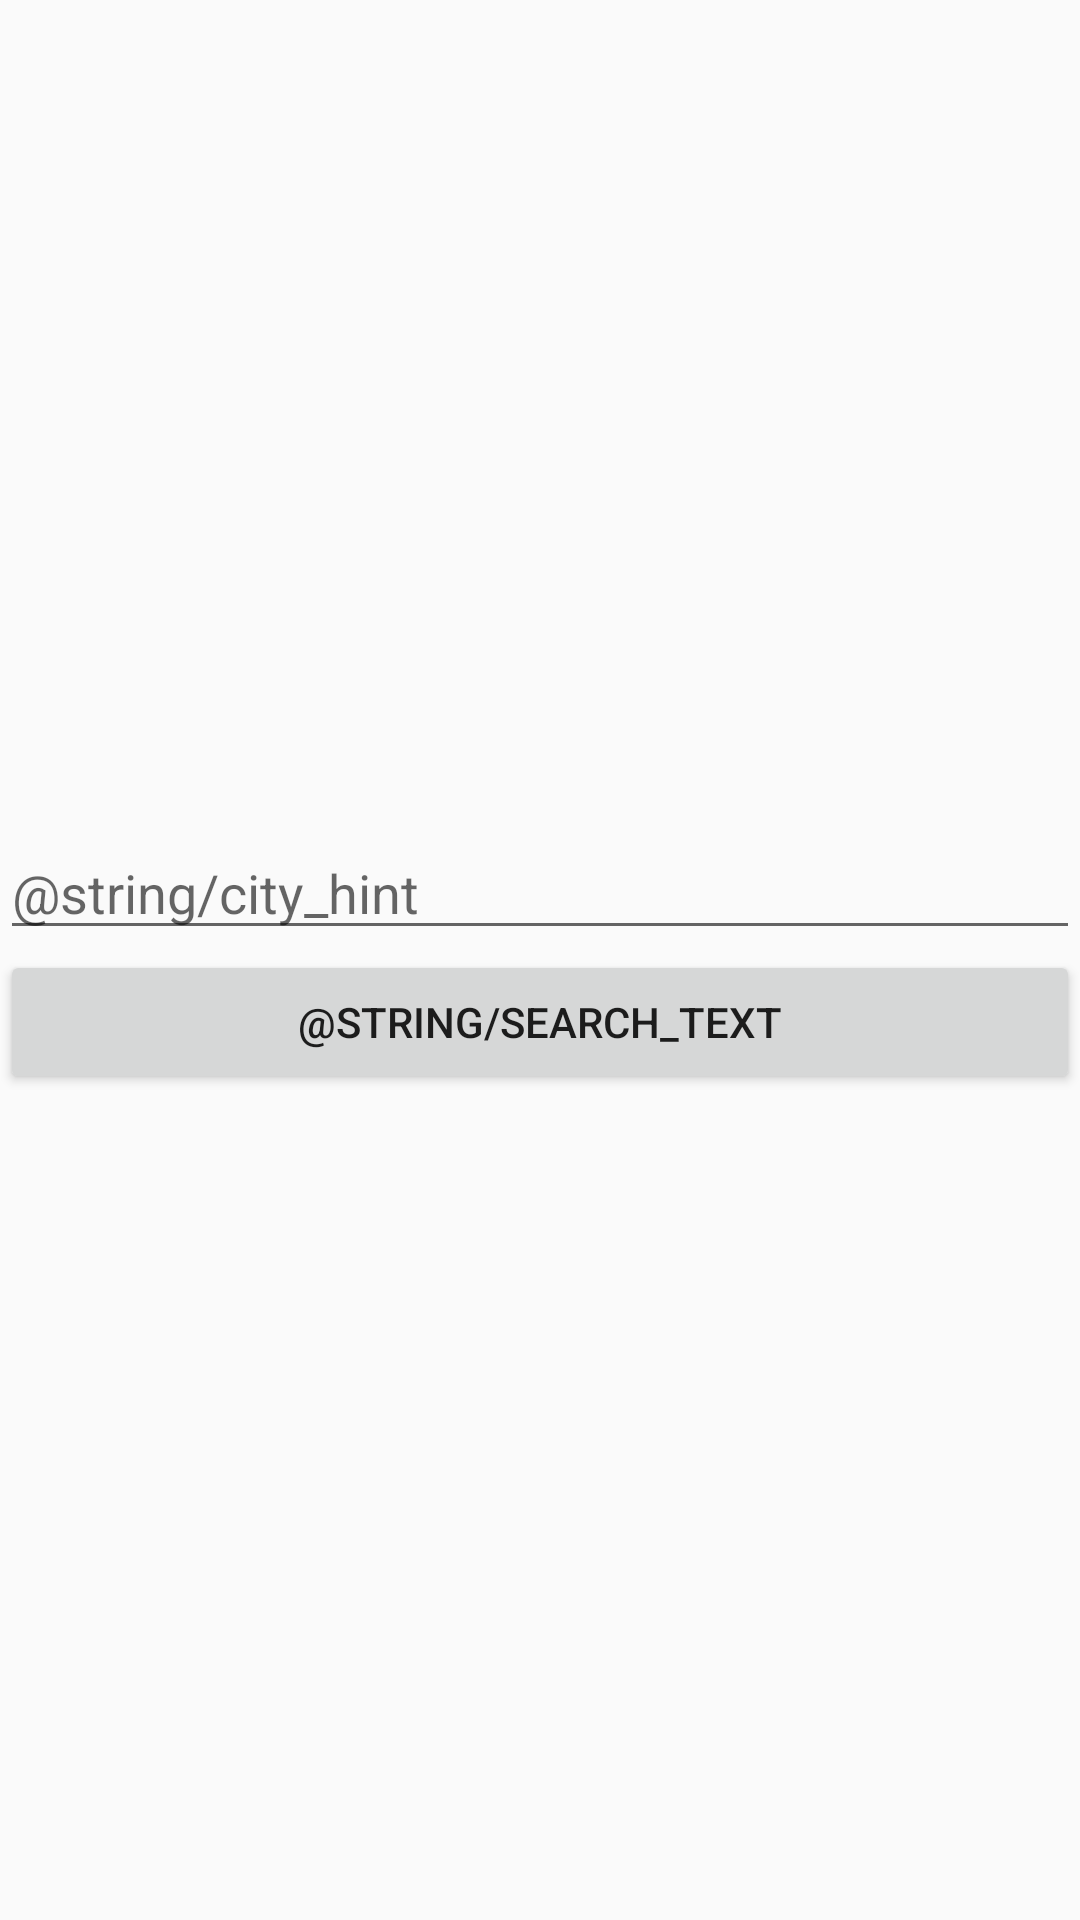

This screen was rendered from an Android layout file. Write that file and the resources it references.
<!-- AndroidManifest.xml: application theme Theme.Hw3a3again -->
<!-- res/layout/fragment_menu.xml -->
<?xml version="1.0" encoding="utf-8"?>
<LinearLayout xmlns:android="http://schemas.android.com/apk/res/android"
    xmlns:tools="http://schemas.android.com/tools"
    android:gravity="center"
    android:orientation="vertical"
    android:layout_marginHorizontal="80dp"
    android:layout_width="match_parent"
    android:layout_height="match_parent"
    tools:context=".ui.menu.MenuFragment">

    <EditText
        android:id="@+id/edit_text"
        android:hint="@string/city_hint"
        android:layout_width="match_parent"
        android:layout_height="wrap_content"/>

    <Button
        android:id="@+id/btn_search"
        android:text="@string/search_text"
        android:layout_width="match_parent"
        android:layout_height="wrap_content"/>

</LinearLayout>
<!-- resources referenced by this layout -->
<resources>
  <style name="Theme.Hw3a3again" parent="Theme.MaterialComponents.DayNight.NoActionBar.Bridge">
          
          <item name="colorPrimary">@color/purple_500</item>
          <item name="colorPrimaryVariant">@color/purple_700</item>
          <item name="colorOnPrimary">@color/white</item>
          
          <item name="colorSecondary">@color/teal_200</item>
          <item name="colorSecondaryVariant">@color/teal_700</item>
          <item name="colorOnSecondary">@color/black</item>
          
          <item name="android:statusBarColor" tools:targetApi="l">?attr/colorPrimaryVariant</item>
          
          <item name="android:windowTranslucentStatus">true</item>
          <item name="android:windowTranslucentNavigation">true</item>
          <item name="android:windowLightStatusBar">true</item>
      </style>
  <color name="purple_500">#FF6200EE</color>
  <color name="purple_700">#FF3700B3</color>
  <color name="white">#FFFFFFFF</color>
  <color name="teal_200">#FF03DAC5</color>
  <color name="teal_700">#FF018786</color>
  <color name="black">#FF000000</color>
</resources>
